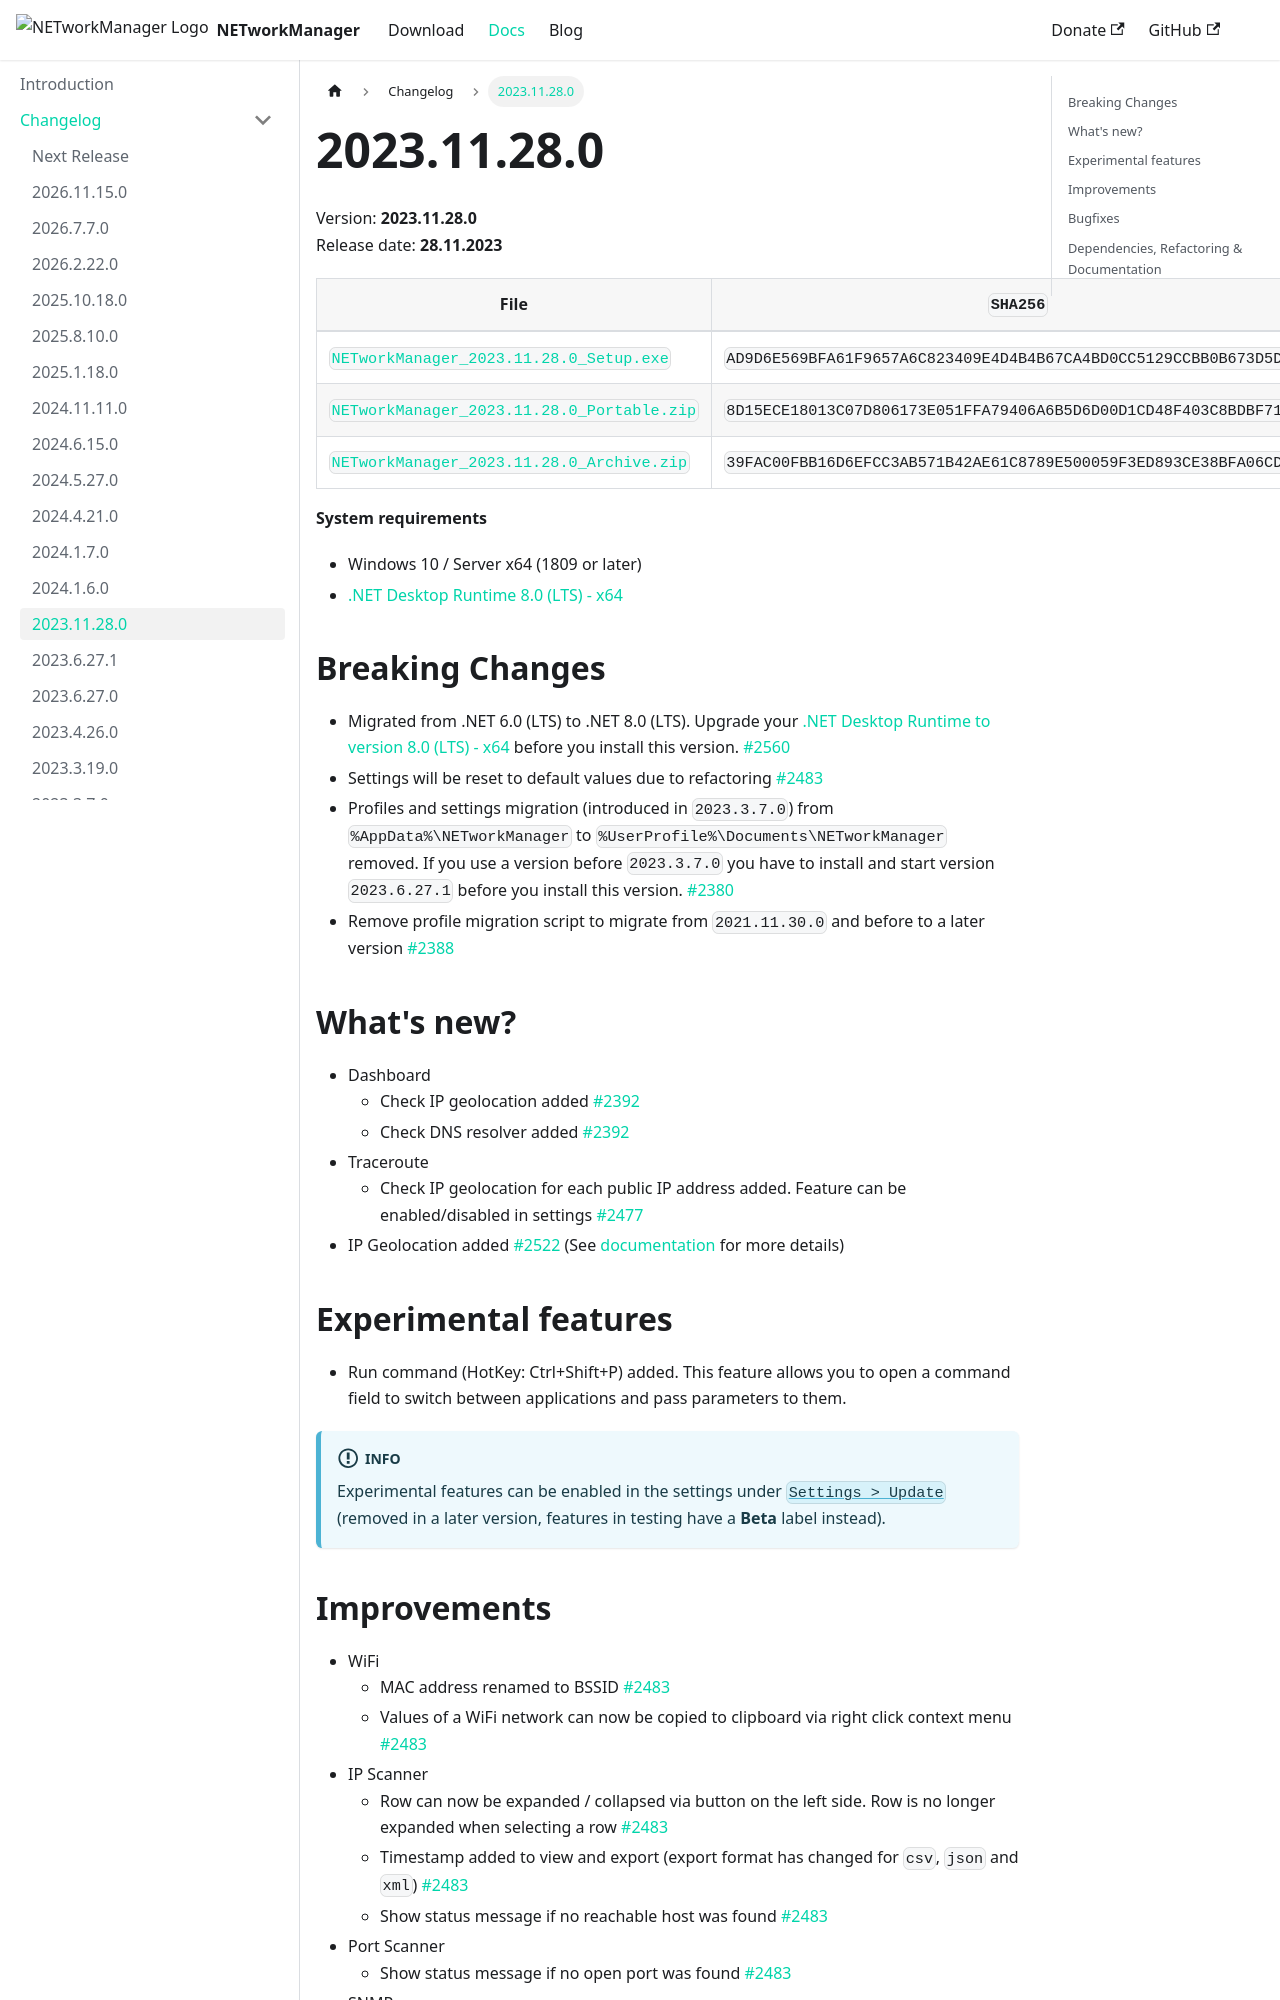

repository: BornToBeRoot/NETworkManager · page: docs/changelog/2023-11-28-0.html · generator: docusaurus

---
sidebar_position: 990
description: "Changelog for NETworkManager 2023.11.28.0 — release notes with new features, improvements, and bug fixes."
keywords: [NETworkManager, changelog, release notes, 2023.11.28.0, update]
---

# 2023.11.28.0

Version: **2023.11.28.0**<br />
Release date: **28.11.2023**

| File                                                                                                                                                                 | `SHA256`                                                           |
| -------------------------------------------------------------------------------------------------------------------------------------------------------------------- | ------------------------------------------------------------------ |
| [`NETworkManager_2023.11.28.0_Setup.exe`](https://github.com/BornToBeRoot/NETworkManager/releases/download/2023.11.28.0/NETworkManager_2023.11.28.0_Setup.exe)       | `AD9D6E569BFA61F9657A6C823409E4D4B4B67CA4BD0CC5129CCBB0B673D5DF24` |
| [`NETworkManager_2023.11.28.0_Portable.zip`](https://github.com/BornToBeRoot/NETworkManager/releases/download/2023.11.28.0/NETworkManager_2023.11.28.0_Portable.zip) | `8D15ECE18013C07D806173E051FFA79406A6B5D6D00D1CD48F403C8BDBF7136F` |
| [`NETworkManager_2023.11.28.0_Archive.zip`](https://github.com/BornToBeRoot/NETworkManager/releases/download/2023.11.28.0/NETworkManager_2023.11.28.0_Archive.zip)   | `39FAC00FBB16D6EFCC3AB571B42AE61C8789E500059F3ED893CE38BFA06CD189` |

**System requirements**

- Windows 10 / Server x64 (1809 or later)
- [.NET Desktop Runtime 8.0 (LTS) - x64](https://dotnet.microsoft.com/en-us/download/dotnet/8.0/runtime)

## Breaking Changes

- Migrated from .NET 6.0 (LTS) to .NET 8.0 (LTS).
  Upgrade your [.NET Desktop Runtime to version 8.0 (LTS) - x64](https://dotnet.microsoft.com/en-us/download/dotnet/8.0/runtime) before you install this version. [#2560](https://github.com/BornToBeRoot/NETworkManager/pull/2560)
- Settings will be reset to default values due to refactoring [#2483](https://github.com/BornToBeRoot/NETworkManager/pull/2483)
- Profiles and settings migration (introduced in `2023.3.7.0`) from `%AppData%\NETworkManager` to `%UserProfile%\Documents\NETworkManager` removed. If you use a version before `2023.3.7.0` you have to install and start version `2023.6.27.1` before you install this version. [#2380](https://github.com/BornToBeRoot/NETworkManager/pull/2380)
- Remove profile migration script to migrate from `2021.11.30.0` and before to a later version [#2388](https://github.com/BornToBeRoot/NETworkManager/pull/2388)

## What's new?

- Dashboard
  - Check IP geolocation added [#2392](https://github.com/BornToBeRoot/NETworkManager/pull/2392)
  - Check DNS resolver added [#2392](https://github.com/BornToBeRoot/NETworkManager/pull/2392)
- Traceroute
  - Check IP geolocation for each public IP address added. Feature can be enabled/disabled in settings [#2477](https://github.com/BornToBeRoot/NETworkManager/pull/2477)
- IP Geolocation added [#2522](https://github.com/BornToBeRoot/NETworkManager/pull/2522) (See [documentation](https://borntoberoot.net/NETworkManager/docs/application/ip-geolocation) for more details)

## Experimental features

- Run command (HotKey: Ctrl+Shift+P) added. This feature allows you to open a command field to switch between applications and pass parameters to them.

:::info

Experimental features can be enabled in the settings under [`Settings > Update`](/docs/settings/update) (removed in a later version, features in testing have a **Beta** label instead).

:::
